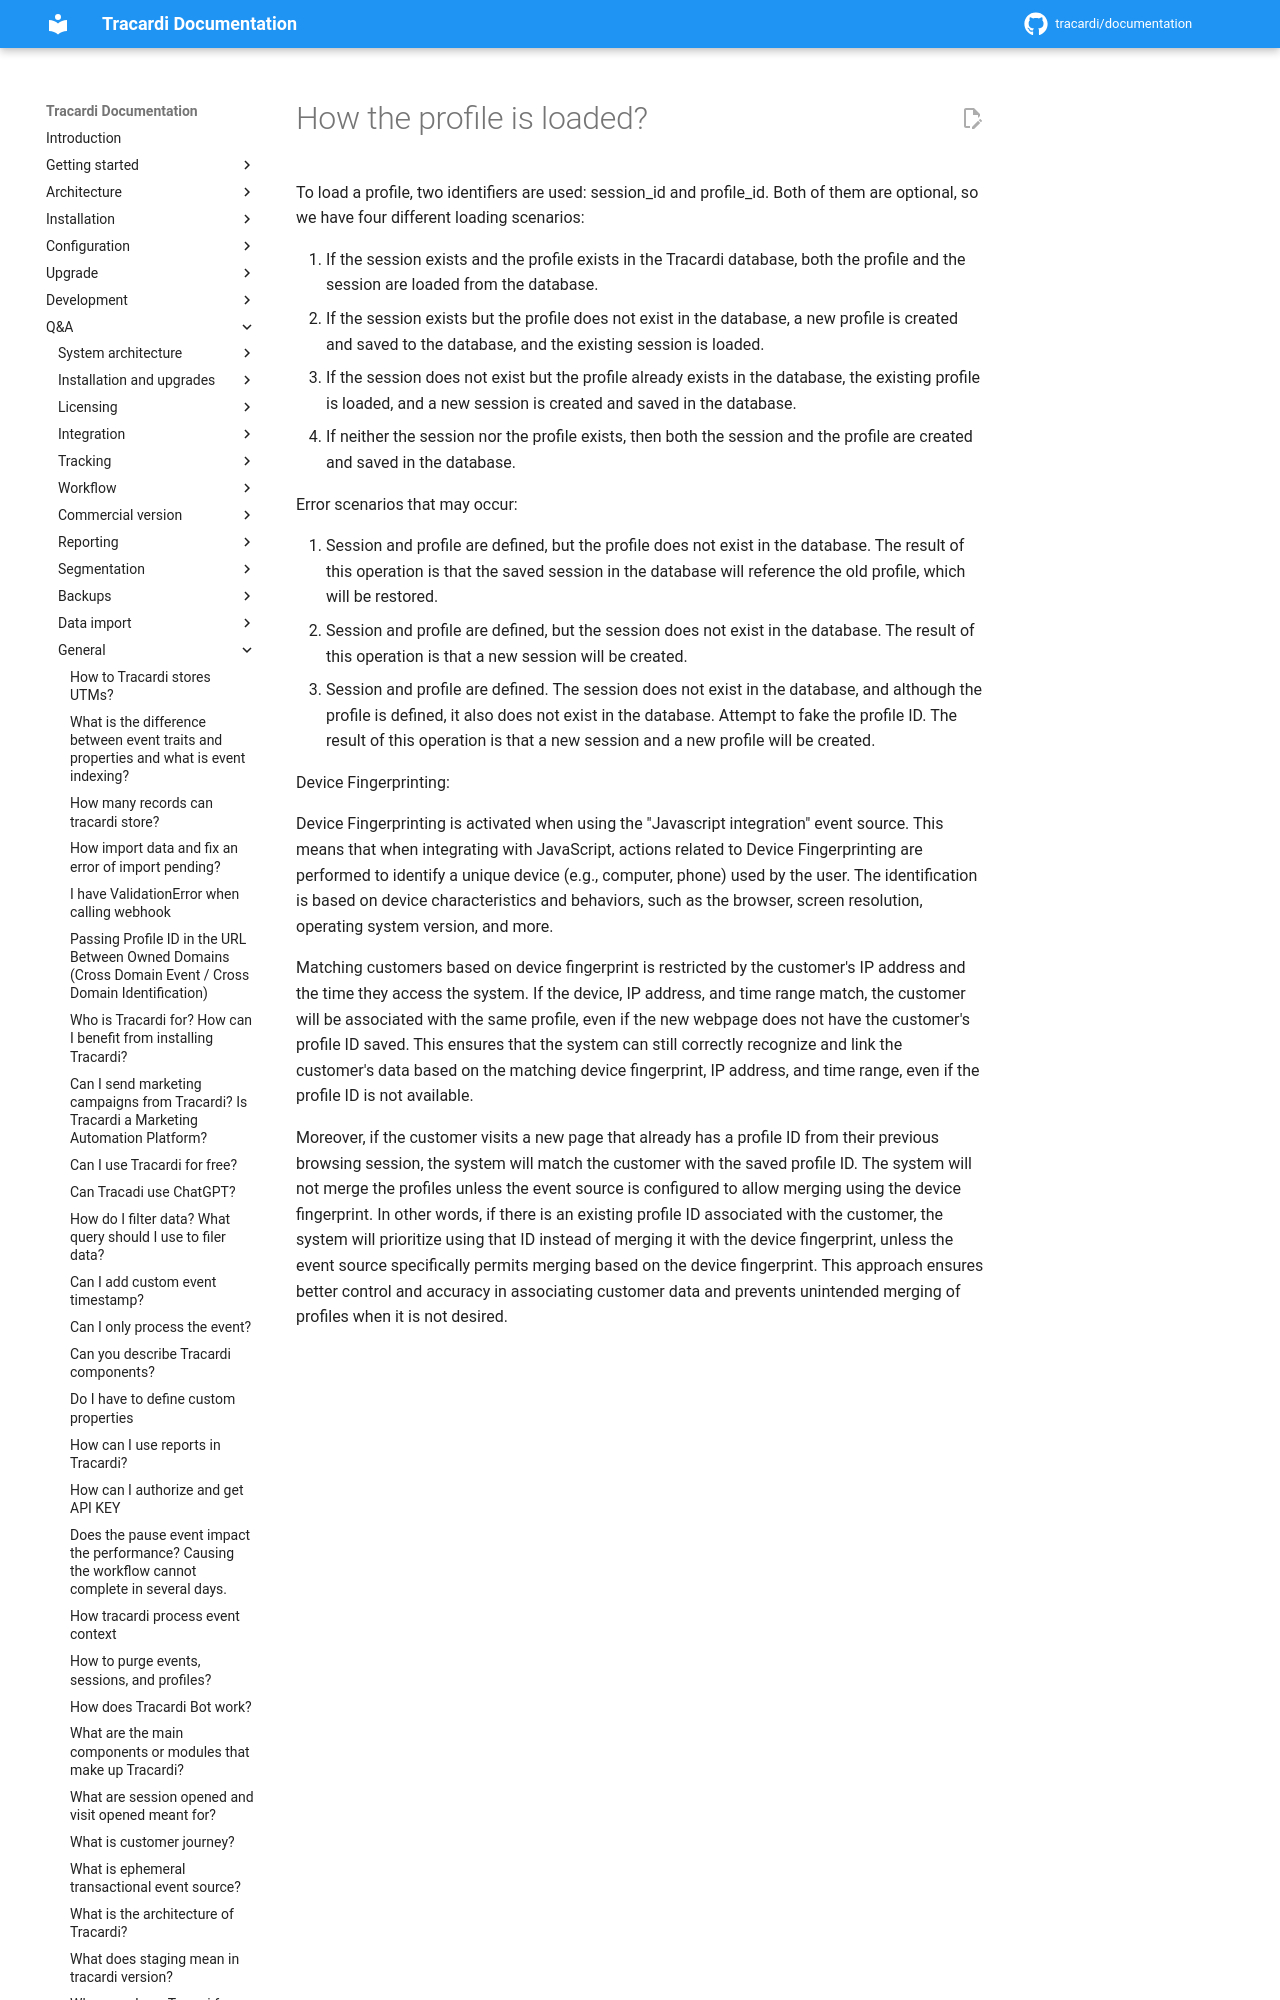

repository: Tracardi/documentation · page: 1.1.x/qa/how_profile_is_loaded/index.html · generator: mkdocs

# How the profile is loaded?

To load a profile, two identifiers are used: session_id and profile_id. Both of them are optional, so we have four
different loading scenarios:

1. If the session exists and the profile exists in the Tracardi database, both the profile and the session are loaded
   from the database.
2. If the session exists but the profile does not exist in the database, a new profile is created and saved to the
   database, and the existing session is loaded.
3. If the session does not exist but the profile already exists in the database, the
